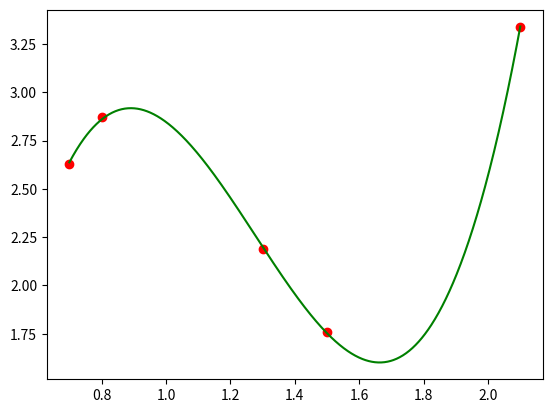

The script that saved this image:
import matplotlib.pyplot as plt
from scipy.interpolate import UnivariateSpline 
import numpy as np
 
x = [0.7,0.8,1.3,1.5,2.1]
y = [2.63,2.87,2.19,1.76,3.34]

spl = UnivariateSpline(x, y) #Побудова сплайна
xs = np.linspace(0.7, 2.1, 1000) 
plt.plot(x,y,'ro', xs,spl(xs), 'g')
plt.show()

